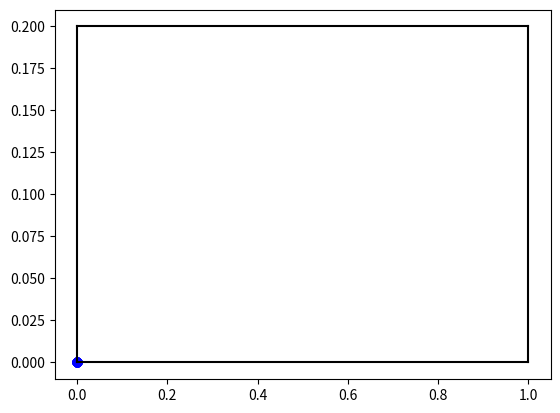

This chart was generated by the following Python code:
import matplotlib.pyplot as plt
import numpy as np

xdata, ydata = 100*[0], 100*[0]
# Your code goes here




# The commands to plot the data 
plt.plot( xdata, ydata, 'bo' )
plt.plot( [0,0], [0.2,0], 'k-' )
plt.plot( [0,1], [0.2,0.2], 'k-' )
plt.plot( [0,1], [0,0], 'k-' )
plt.plot( [1,1], [0,0.2], 'k-' )
plt.savefig('joint_uniform.png')
